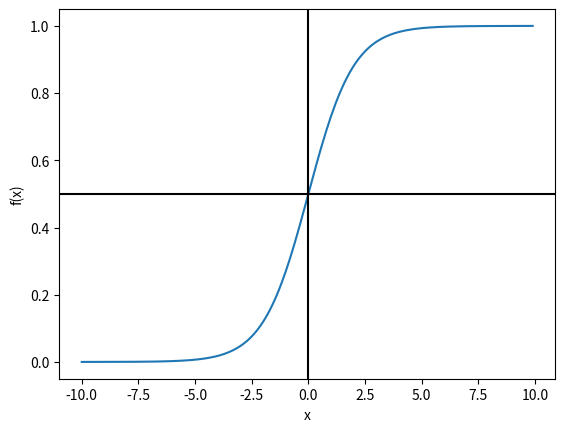

This chart was generated by the following Python code:
import matplotlib.pyplot as plt
import numpy as np
#sigmoid
x = np.arange(-10, 10, 0.1)
f = 1 / (1 + np.exp(-x))
plt.xlabel('x')
plt.ylabel('f(x)')
plt.plot(x, f)
plt.axhline(0.5, color='black')
plt.axvline(0, color='black')
plt.show()